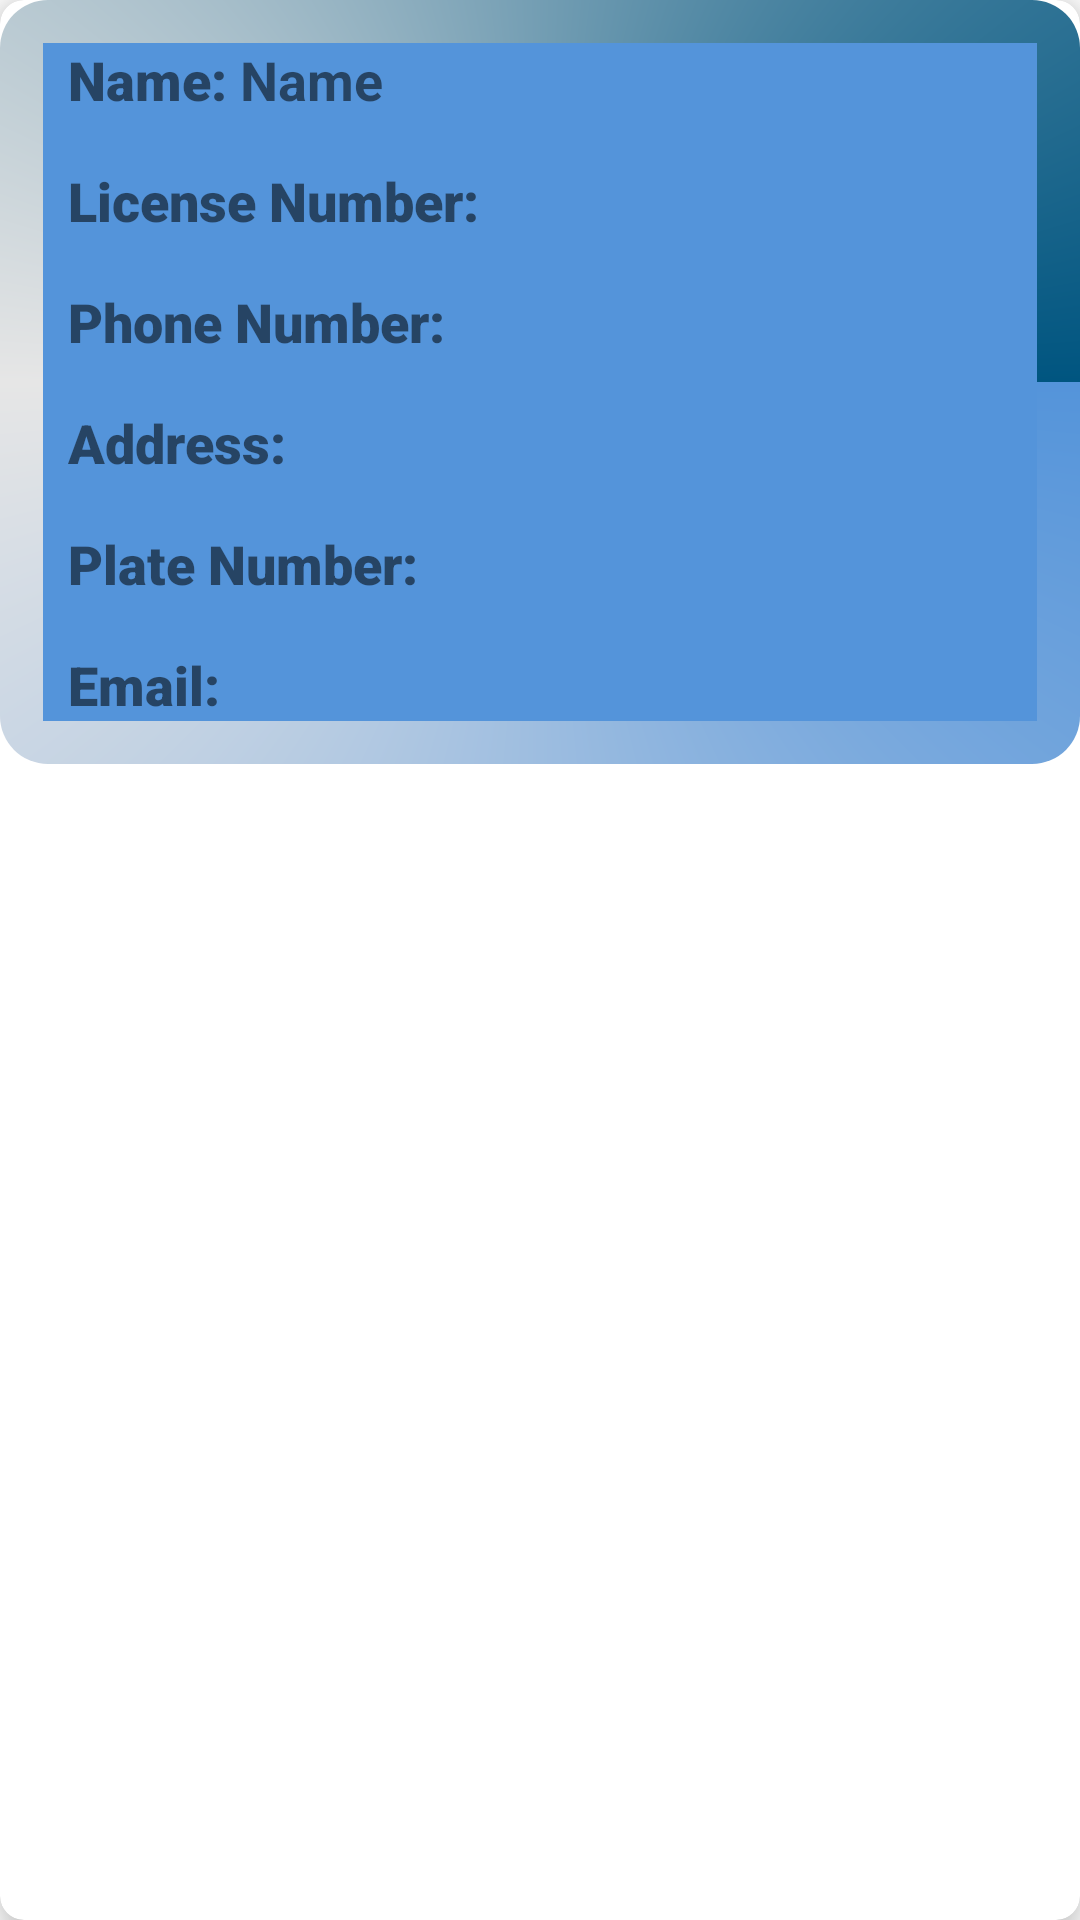

Layout XML and referenced resources for this Android screen:
<!-- AndroidManifest.xml: application theme Theme.TODAMaC -->
<!-- res/layout/driver_item.xml -->
<?xml version="1.0" encoding="utf-8"?>
<androidx.cardview.widget.CardView xmlns:android="http://schemas.android.com/apk/res/android"
    xmlns:app="http://schemas.android.com/apk/res-auto"
    android:layout_width="match_parent"
    android:layout_height="wrap_content"
    android:layout_margin="16dp"
    app:cardCornerRadius="8dp"
    app:cardElevation="8dp"
    android:background="@color/nice_white">


    <LinearLayout
        android:layout_width="match_parent"
        android:layout_height="wrap_content"
        android:orientation="vertical"
        android:padding="2pt"
        android:background="@drawable/white_gradient_blue_sweep">


    <RelativeLayout
        android:layout_width="match_parent"
        android:layout_height="wrap_content"
        android:paddingLeft="4pt"
        android:layout_margin="5pt"
        android:background="@color/light_blue">

        <TextView
            android:id="@+id/driver_name_label"
            android:layout_width="wrap_content"
            android:layout_height="wrap_content"
            android:layout_alignParentStart="true"
            android:fontFamily="sans-serif-black"
            android:text="Name: "
            android:textSize="18sp"
            android:textStyle="bold" />

        <TextView
            android:id="@+id/driver_name"
            android:layout_width="wrap_content"
            android:layout_height="wrap_content"
            android:layout_alignTop="@+id/driver_name_label"
            android:layout_toEndOf="@+id/driver_name_label"
            android:text="Name"
            android:textSize="18sp"
            android:textStyle="bold" />

        <TextView
            android:id="@+id/driver_license_number_label"
            android:layout_width="wrap_content"
            android:layout_height="wrap_content"
            android:layout_below="@+id/driver_name_label"
            android:layout_alignStart="@+id/driver_name_label"
            android:layout_marginTop="16dp"
            android:fontFamily="sans-serif-black"
            android:text="License Number: "
            android:textSize="18sp"
            android:textStyle="bold" />

        <TextView
            android:id="@+id/driver_license_number"
            android:layout_width="wrap_content"
            android:layout_height="wrap_content"
            android:layout_alignTop="@+id/driver_license_number_label"
            android:layout_toEndOf="@+id/driver_license_number_label"
            android:textSize="18sp"
            android:textStyle="bold" />

        <TextView
            android:id="@+id/driver_phone_number_label"
            android:layout_width="wrap_content"
            android:layout_height="wrap_content"
            android:layout_below="@+id/driver_license_number_label"
            android:layout_alignStart="@+id/driver_license_number_label"
            android:layout_marginTop="16dp"
            android:fontFamily="sans-serif-black"
            android:text="Phone Number: "
            android:textSize="18sp"
            android:textStyle="bold" />

        <TextView
            android:id="@+id/driver_phone_number"
            android:layout_width="wrap_content"
            android:layout_height="wrap_content"
            android:layout_alignTop="@+id/driver_phone_number_label"
            android:layout_toEndOf="@+id/driver_phone_number_label"
            android:textSize="18sp"
            android:textStyle="bold" />

        <TextView
            android:id="@+id/driver_address_label"
            android:layout_width="wrap_content"
            android:layout_height="wrap_content"
            android:layout_below="@id/driver_phone_number_label"
            android:layout_alignParentLeft="true"
            android:layout_marginTop="16dp"
            android:fontFamily="sans-serif-black"
            android:text="Address: "
            android:textSize="18sp"
            android:textStyle="bold" />

        <TextView
            android:id="@+id/driver_address"
            android:layout_width="wrap_content"
            android:layout_height="wrap_content"
            android:layout_alignBaseline="@id/driver_address_label"
            android:layout_toRightOf="@id/driver_address_label"
            android:textSize="16sp"
            android:textStyle="bold" />

        <TextView
            android:id="@+id/driver_plate_number_label"
            android:layout_width="wrap_content"
            android:layout_height="wrap_content"
            android:layout_below="@id/driver_address_label"
            android:layout_alignParentLeft="true"
            android:layout_marginTop="16dp"
            android:fontFamily="sans-serif-black"
            android:text="Plate Number: "
            android:textSize="18sp"
            android:textStyle="bold" />

        <TextView
            android:id="@+id/driver_plate_number"
            android:layout_width="wrap_content"
            android:layout_height="wrap_content"
            android:layout_alignBaseline="@id/driver_plate_number_label"
            android:layout_toRightOf="@id/driver_plate_number_label"
            android:textSize="16sp"
            android:textStyle="bold" />

        <TextView
            android:id="@+id/driver_email_label"
            android:layout_width="wrap_content"
            android:layout_height="wrap_content"
            android:layout_below="@id/driver_plate_number_label"
            android:layout_alignParentLeft="true"
            android:layout_marginTop="16dp"
            android:fontFamily="sans-serif-black"
            android:text="Email: "
            android:textSize="18sp"
            android:textStyle="bold" />

        <TextView
            android:id="@+id/driver_email"
            android:layout_width="wrap_content"
            android:layout_height="wrap_content"
            android:textSize="16sp"
            android:layout_toRightOf="@id/driver_email_label"
            android:layout_alignBaseline="@id/driver_email_label"/>

    </RelativeLayout>
    </LinearLayout>

</androidx.cardview.widget.CardView>
<!-- resources referenced by this layout -->
<resources>
  <color name="light_blue">#5494DA</color>
  <color name="nice_white">#e6e6e6</color>
  <!-- drawable white_gradient_blue_sweep (drawable) -->
  <?xml version="1.0" encoding="utf-8"?>
  <shape xmlns:android="http://schemas.android.com/apk/res/android"
      android:shape="rectangle">
      <corners android:radius="16dp" />
      <gradient
          android:type="sweep"
          android:startColor="@color/light_blue"
          android:centerColor="@color/nice_white"
          android:endColor="@color/night_blue"
          android:angle="135"
          android:centerX="0.5"
          android:centerY="0.5"
          android:endX=".5"
          android:endY="0.5"/>
  </shape>
  <style name="Theme.TODAMaC" parent="Theme.MaterialComponents.DayNight.DarkActionBar">
          
          <item name="colorPrimary">@color/night_blue</item>
          <item name="colorPrimaryVariant">@color/purple_700</item>
          <item name="colorOnPrimary">@color/white</item>
          
          <item name="colorSecondary">@color/teal_200</item>
          <item name="colorSecondaryVariant">@color/teal_700</item>
          <item name="colorOnSecondary">@color/black</item>
          
          <item name="android:statusBarColor">?attr/colorPrimaryVariant</item>
          
      </style>
  <color name="night_blue">#005580</color>
  <color name="purple_700">#FF3700B3</color>
  <color name="white">#FFFFFFFF</color>
  <color name="teal_200">#FF03DAC5</color>
  <color name="teal_700">#FF018786</color>
  <color name="black">#FF000000</color>
</resources>
